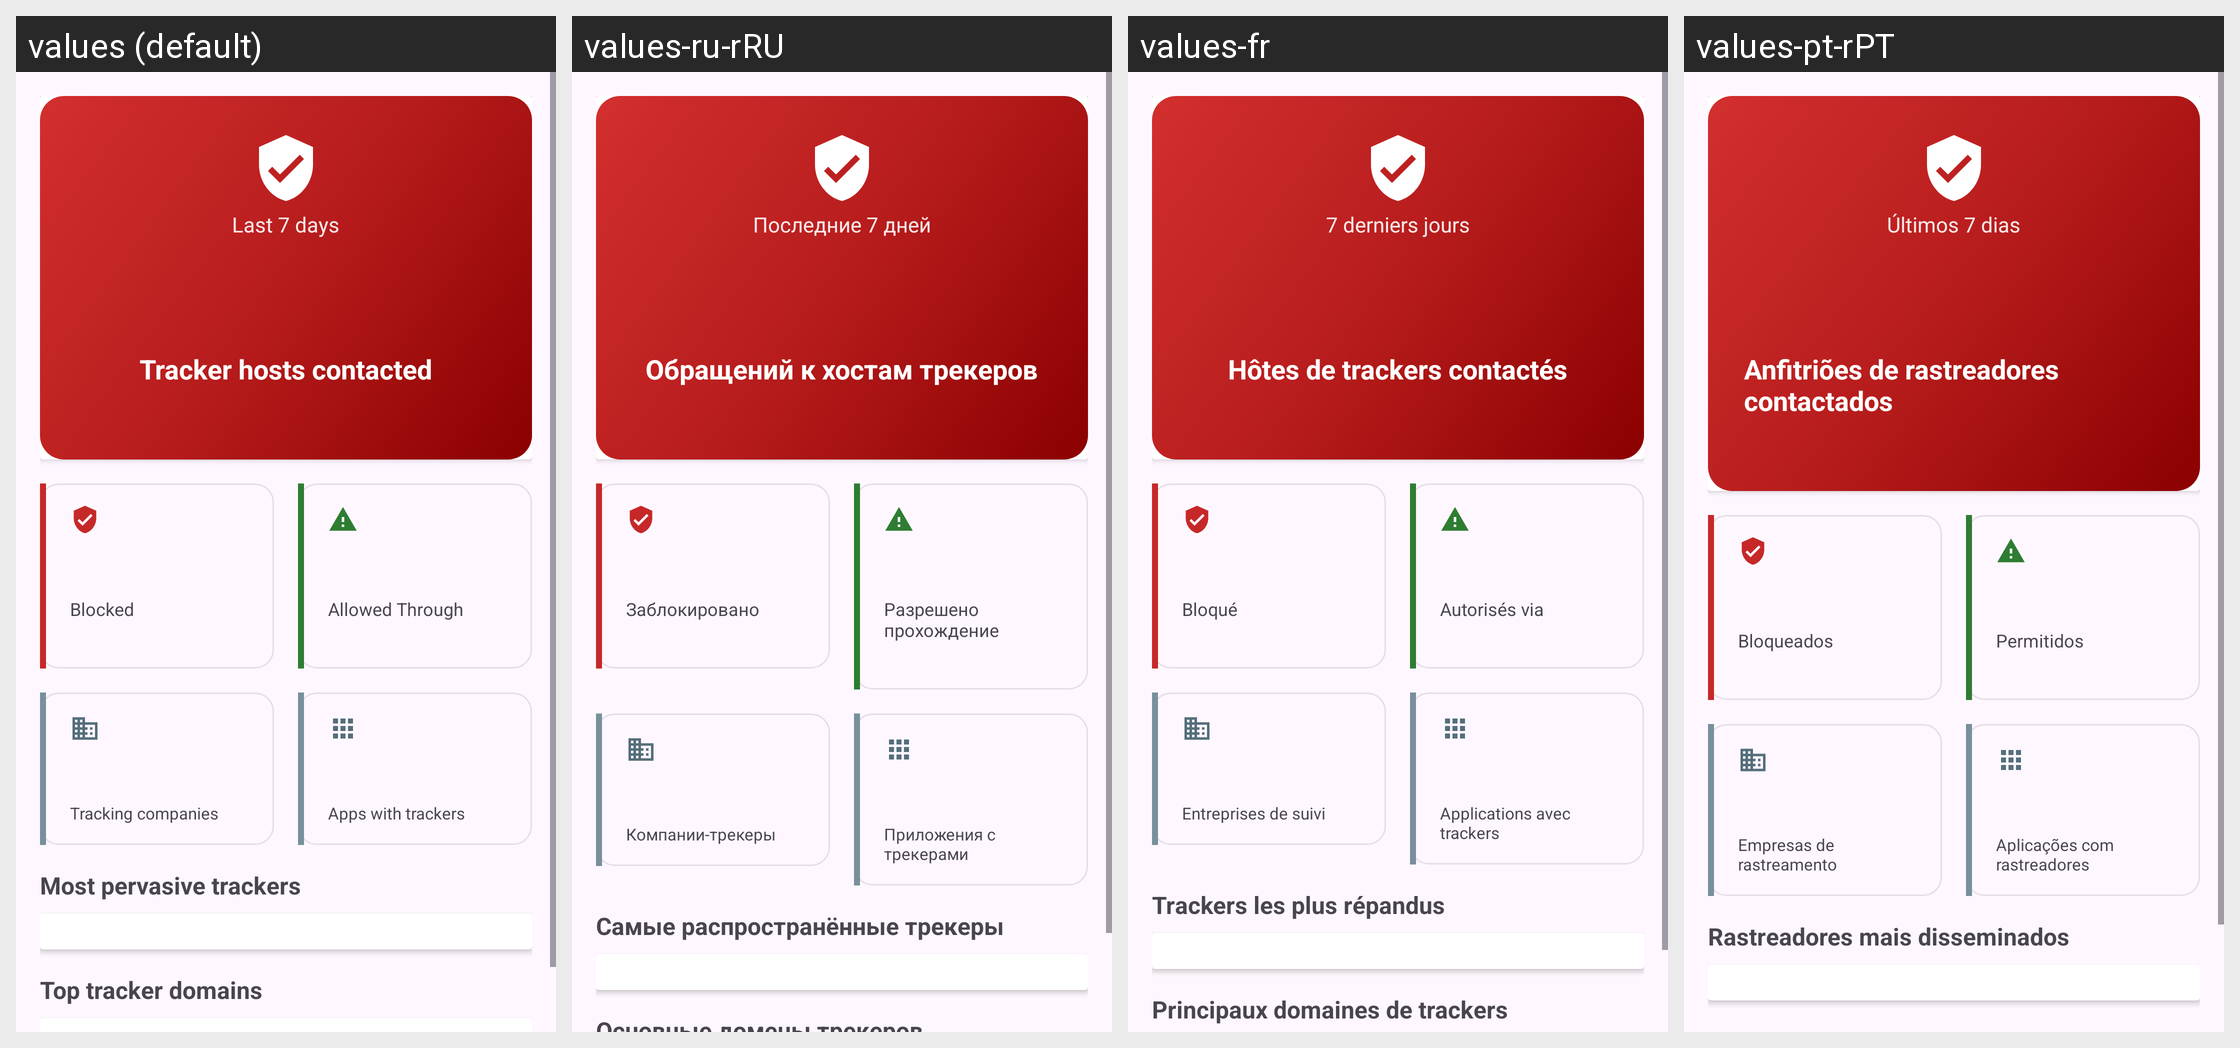

For this localized Android screen grid, give each drawn string resource with its value in every locale shown.
Android screen res/layout/activity_insights.xml rendered under 4 locales, left to right: values (default), values-ru-rRU, values-fr, values-pt-rPT. Device: Nexus 5 (rendered at 1080×1920; each locale shown at half size, 540×960, under a caption strip naming it); theme AppThemeRed.
Other locales in the repository, not shown: values-ar-rSA, values-bn-rBD, values-cs-rCZ, values-da-rDK, values-de, values-de-rDE, values-el-rGR, values-en, values-es, values-es-rES, values-et-rEE, values-eu-rES, values-fa-rIR, values-fi-rFI, values-fr-rFR, values-gl-rES, values-hu-rHU, values-is-rIS, values-it-rIT, values-iw-rIL, values-ja-rJP, values-ko-rKR, values-nl-rNL, values-no-rNO, values-pl-rPL, values-pt-rBR, values-ro-rRO, values-sl-rSI, values-sv-rSE, values-ta-rIN, values-te-rIN, values-tr-rTR, values-uk-rUA, values-vi-rVN, values-zh-rCN, values-zh-rTW.
Strings drawn on this screen, with the default value and each locale's value (text and hints the layout hard-codes, and strings that could not be matched under every locale, appear in the picture but are not listed):

insights_subtitle_7days
  values: Last 7 days
  values-ru-rRU: Последние 7 дней
  values-fr: 7 derniers jours
  values-pt-rPT: Últimos 7 dias

insights_tracking_attempts
  values: Tracker hosts contacted
  values-ru-rRU: Обращений к хостам трекеров
  values-fr: Hôtes de trackers contactés
  values-pt-rPT: Anfitriões de rastreadores contactados

insights_blocked
  values: Blocked
  values-ru-rRU: Заблокировано
  values-fr: Bloqué
  values-pt-rPT: Bloqueados

insights_allowed
  values: Allowed Through
  values-ru-rRU: Разрешено прохождение
  values-fr: Autorisés via
  values-pt-rPT: Permitidos

insights_tracker_companies
  values: Tracking companies
  values-ru-rRU: Компании-трекеры
  values-fr: Entreprises de suivi
  values-pt-rPT: Empresas de rastreamento

insights_apps_with_trackers
  values: Apps with trackers
  values-ru-rRU: Приложения с трекерами
  values-fr: Applications avec trackers
  values-pt-rPT: Aplicações com rastreadores

insights_pervasive_trackers
  values: Most pervasive trackers
  values-ru-rRU: Самые распространённые трекеры
  values-fr: Trackers les plus répandus
  values-pt-rPT: Rastreadores mais disseminados
